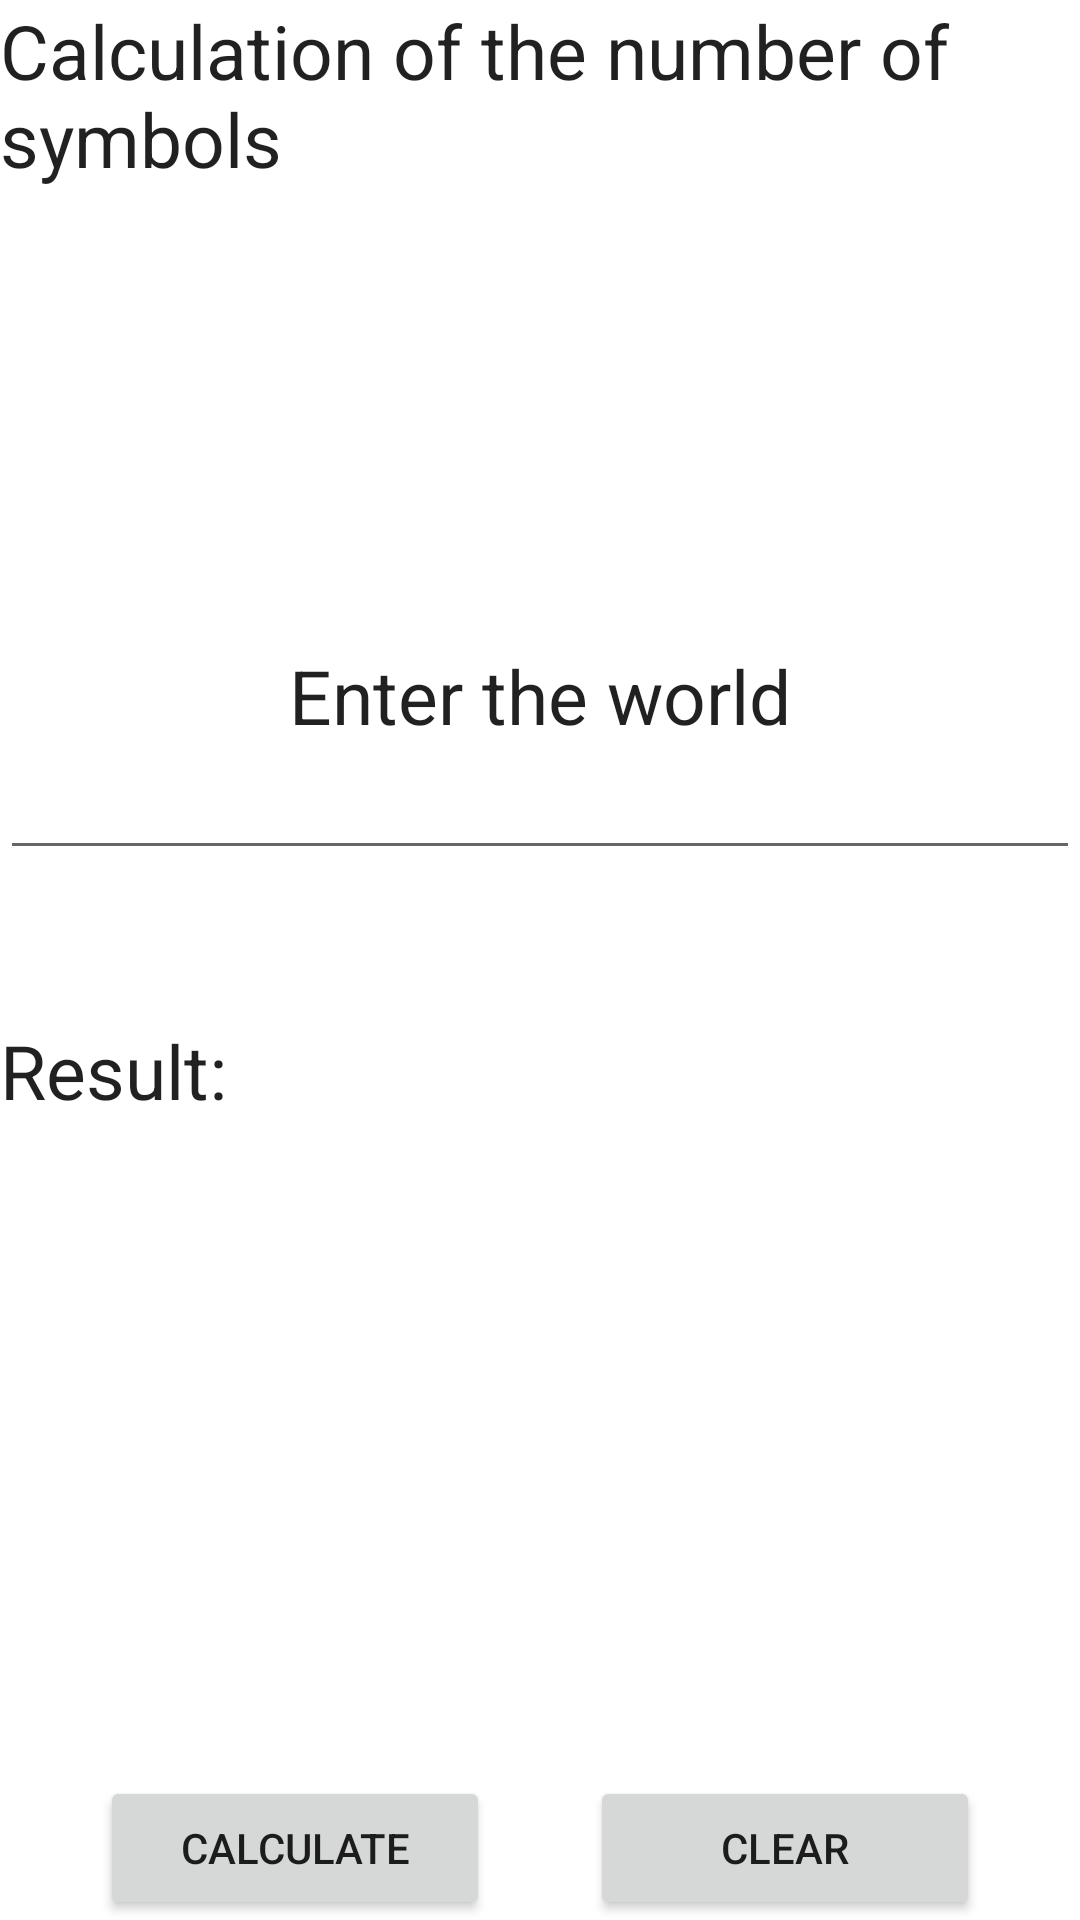

This screen was rendered from an Android layout file. Write that file and the resources it references.
<!-- AndroidManifest.xml: application theme Theme.CPC10 -->
<!-- res/layout/fragment_1.xml -->
<?xml version="1.0" encoding="utf-8"?>
<androidx.constraintlayout.widget.ConstraintLayout xmlns:android="http://schemas.android.com/apk/res/android"
    xmlns:tools="http://schemas.android.com/tools"
    android:layout_width="match_parent"
    android:layout_height="match_parent"
    xmlns:app="http://schemas.android.com/apk/res-auto"
    tools:context=".Fragment_1">

    
    <TextView
        android:id="@+id/label_letterscount_textview"
        android:layout_width="match_parent"
        android:layout_height="wrap_content"
        android:text="@string/label_letterscount"
        app:layout_constraintTop_toTopOf="parent"/>

    <TextView
        android:id="@+id/wordenter_textview"
        android:layout_width="match_parent"
        android:layout_height="wrap_content"
        android:layout_marginTop="152dp"
        android:gravity="center"
        android:text="@string/label_entertext"
        app:layout_constraintTop_toBottomOf="@+id/label_letterscount_textview"
        tools:layout_editor_absoluteX="0dp" />


    <com.google.android.material.textfield.TextInputEditText
        android:id="@+id/wordenter_edittext"
        android:layout_width="match_parent"
        android:layout_height="wrap_content"
        app:layout_constraintTop_toBottomOf="@+id/wordenter_textview"
        android:inputType="text"
        android:gravity="center"
        android:textColor="@color/my_input_color"
        />

    <TextView
        android:id="@+id/resultlabel_textview"
        android:layout_width="match_parent"
        android:layout_height="wrap_content"
        android:layout_marginTop="50dp"
        android:gravity="start"
        android:text="@string/result"
        app:layout_constraintTop_toBottomOf="@+id/wordenter_edittext"
        tools:layout_editor_absoluteX="0dp" />

    <TextView
        android:id="@+id/result_textview"
        android:layout_width="match_parent"
        android:layout_height="wrap_content"
        android:layout_marginTop="20dp"
        android:gravity="start"
        app:layout_constraintTop_toBottomOf="@+id/resultlabel_textview"
        android:textColor="@color/purple_500"
    />


    <Button
        android:id="@+id/calculate_button"
        android:layout_width="130dp"
        android:layout_height="wrap_content"
        android:text="@string/calculate"
        app:layout_constraintStart_toStartOf="parent"
        app:layout_constraintEnd_toStartOf="@+id/clear_button"
        app:layout_constraintBottom_toBottomOf="parent"
        />

    <Button
        android:id="@+id/clear_button"
        android:layout_width="130dp"
        android:layout_height="wrap_content"
        android:text="@string/clear"
        app:layout_constraintStart_toEndOf="@+id/calculate_button"
        app:layout_constraintEnd_toEndOf="parent"
        app:layout_constraintBottom_toBottomOf="parent"
        />



</androidx.constraintlayout.widget.ConstraintLayout>
<!-- resources referenced by this layout -->
<resources>
  <color name="my_input_color">#FF5722</color>
  <color name="purple_500">#FF6200EE</color>
  <string name="calculate">Calculate</string>
  <string name="clear">Clear</string>
  <string name="label_entertext">Enter the world</string>
  <string name="label_letterscount">Calculation of the number of symbols</string>
  <string name="result">Result:</string>
  <style name="Theme.CPC10" parent="Theme.MaterialComponents.DayNight.DarkActionBar">
          
          <item name="colorPrimary">@color/purple_500</item>
          <item name="colorPrimaryVariant">@color/purple_700</item>
          <item name="colorOnPrimary">@color/white</item>
          
          <item name="colorSecondary">@color/teal_200</item>
          <item name="colorSecondaryVariant">@color/teal_700</item>
          <item name="colorOnSecondary">@color/black</item>
          
          <item name="android:statusBarColor" tools:targetApi="l">?attr/colorPrimaryVariant</item>
  
  
          
          <item name="android:textViewStyle">@style/myApp.TextStyle</item>
      </style>
  <color name="purple_700">#FF3700B3</color>
  <color name="white">#FFFFFFFF</color>
  <color name="teal_200">#FF03DAC5</color>
  <color name="teal_700">#FF018786</color>
  <color name="black">#FF000000</color>
  <style name="myApp.TextStyle" parent="Theme.CPC10">
          <item name="android:textSize">25dp</item>
  
  
  
      </style>
</resources>
